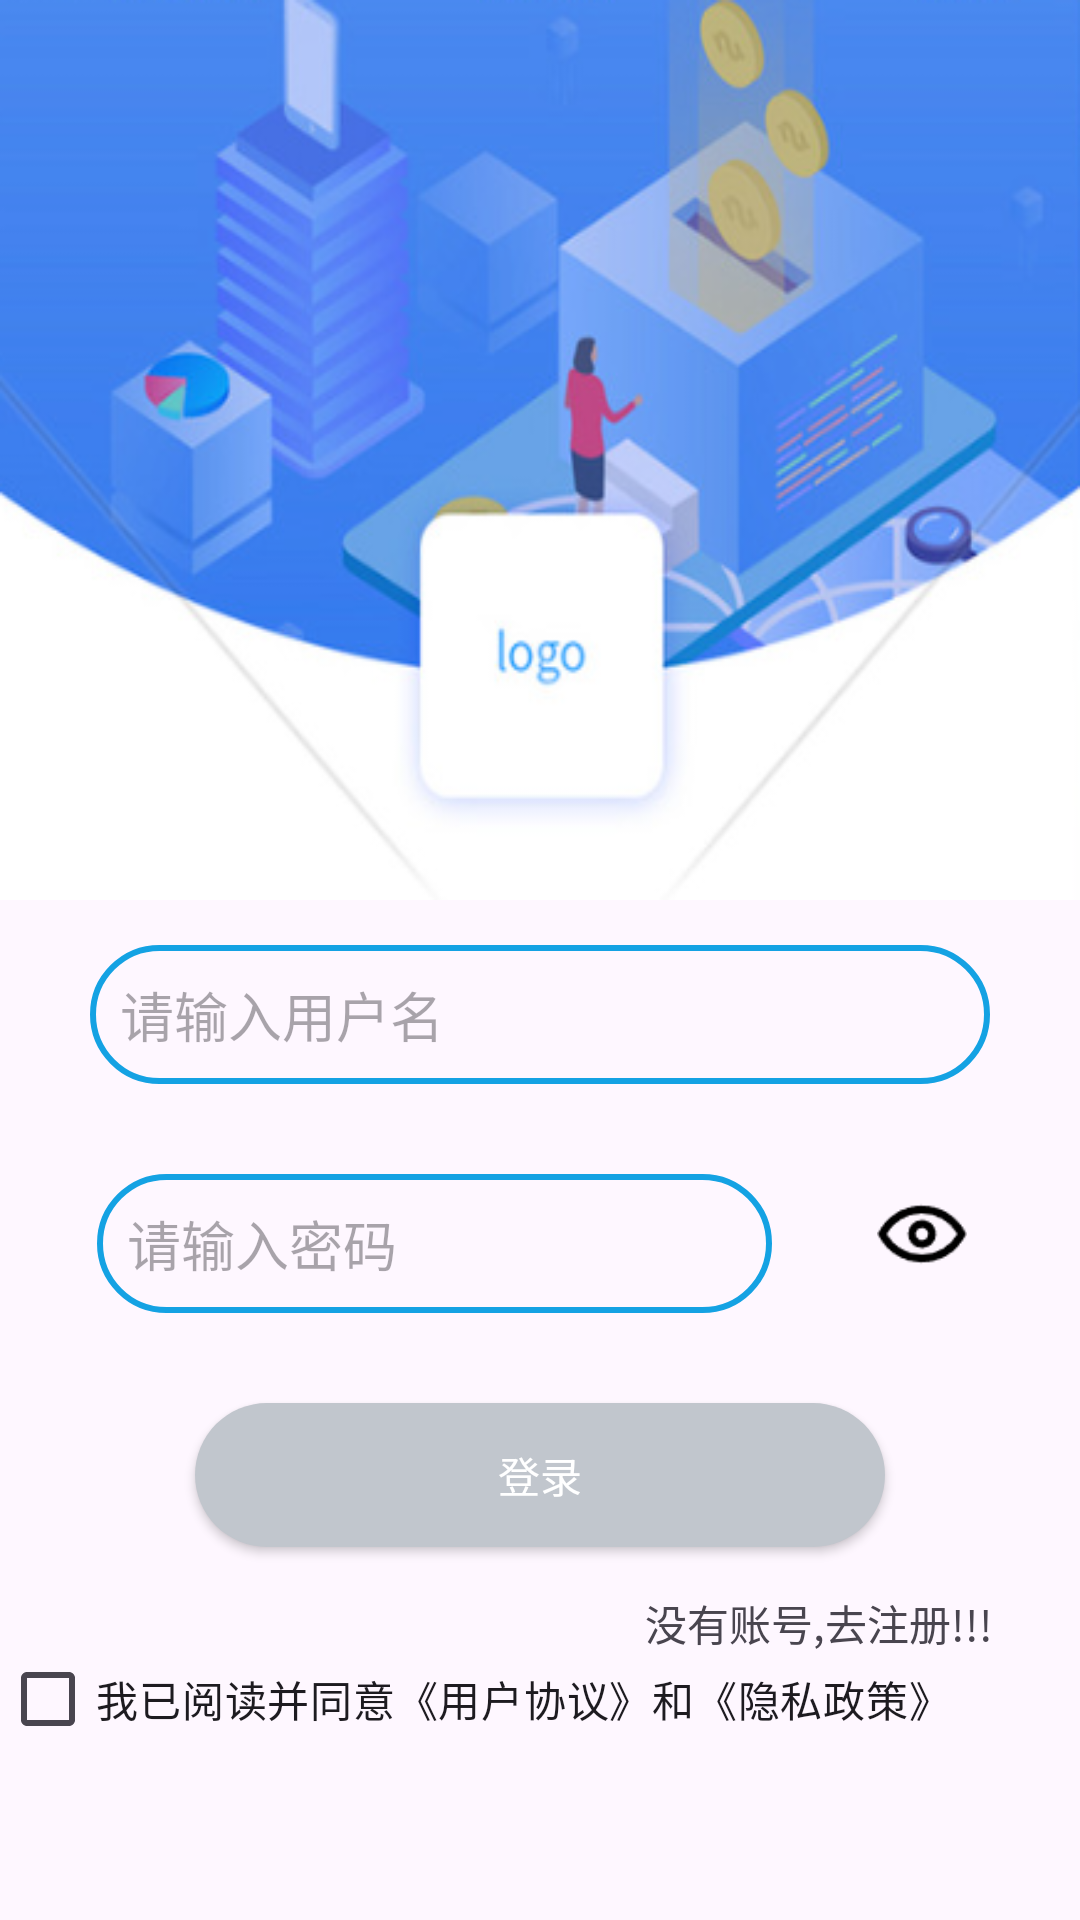

Here is an Android app screen rendered from its layout file. Give the layout XML and the strings, colors and styles it references.
<!-- AndroidManifest.xml: application theme Theme.WaqTiktok -->
<!-- res/layout/activity_login.xml -->
<?xml version="1.0" encoding="utf-8"?>
<layout xmlns:android="http://schemas.android.com/apk/res/android"
    xmlns:app="http://schemas.android.com/apk/res-auto"
    xmlns:tools="http://schemas.android.com/tools">

    <data>

    </data>

    <LinearLayout
        android:id="@+id/main"
        android:orientation="vertical"
        android:layout_width="match_parent"
        android:layout_height="match_parent"
        tools:context=".mvvm.login.LoginActivity">


        <ImageView
            android:layout_width="match_parent"
            android:layout_height="300dp"
            android:scaleType="fitXY"
            android:src="@drawable/login" />

        <EditText
            android:layout_margin="15dp"
            android:id="@+id/login_name"
            android:layout_width="300dp"
            android:background="@drawable/circle"
            android:padding="10dp"
            android:layout_gravity="center"
            android:layout_height="wrap_content"
            android:hint="请输入用户名" />

        <LinearLayout
            android:layout_gravity="center"
            android:layout_width="325dp"
            android:layout_height="wrap_content">


            <EditText
                android:id="@+id/login_password"
                android:layout_width="256dp"
                android:layout_height="wrap_content"
                android:layout_gravity="center"
                android:layout_margin="15dp"
                android:layout_weight="5"
                android:background="@drawable/circle"
                android:hint="请输入密码"
                android:padding="10dp" />

             <ImageView
                 android:id="@+id/eye"
                 android:layout_margin="20dp"
                 android:layout_width="30dp"
                 android:layout_height="30dp"
                 android:src="@drawable/yes"/>



        </LinearLayout>



        <android.widget.Button
            android:layout_margin="15dp"
            android:id="@+id/login"
            android:layout_gravity="center"
            android:background="@drawable/ok"
            android:textColor="#fff"
            android:layout_width="230dp"
            android:layout_height="wrap_content"
            android:text="登录" />





        <TextView
            android:text="没有账号,去注册!!!"
            android:gravity="right"
            android:layout_marginRight="29dp"
            android:layout_width="match_parent"
            android:layout_height="wrap_content"
            android:id="@+id/login_enroll"/>


        <CheckBox
            android:id="@+id/cb"
            android:layout_width="match_parent"
            android:layout_height="30dp"
             android:text="我已阅读并同意《用户协议》和《隐私政策》"/>

    </LinearLayout>
</layout>
<!-- resources referenced by this layout -->
<resources>
  <!-- drawable circle (drawable) -->
  <?xml version="1.0" encoding="utf-8"?>
  <shape xmlns:android="http://schemas.android.com/apk/res/android">
  
       <stroke android:width="2dp" android:color="#14A2E3"/>
      <corners android:radius="30dp"/>
  
  </shape>
  <!-- drawable login: png bitmap (drawable, 150347 bytes) -->
  <!-- drawable ok (drawable) -->
  <?xml version="1.0" encoding="utf-8"?>
  <shape xmlns:android="http://schemas.android.com/apk/res/android">
  
  
      <solid android:color="#C1C6CD"/>
      <corners android:radius="30dp"/>
  
  
  </shape>
  <!-- drawable yes: png bitmap (drawable, 798 bytes) -->
  <style name="Theme.WaqTiktok" parent="Base.Theme.WaqTiktok" />
  <style name="Base.Theme.WaqTiktok" parent="Theme.Material3.DayNight.NoActionBar">
          
          
      </style>
</resources>
